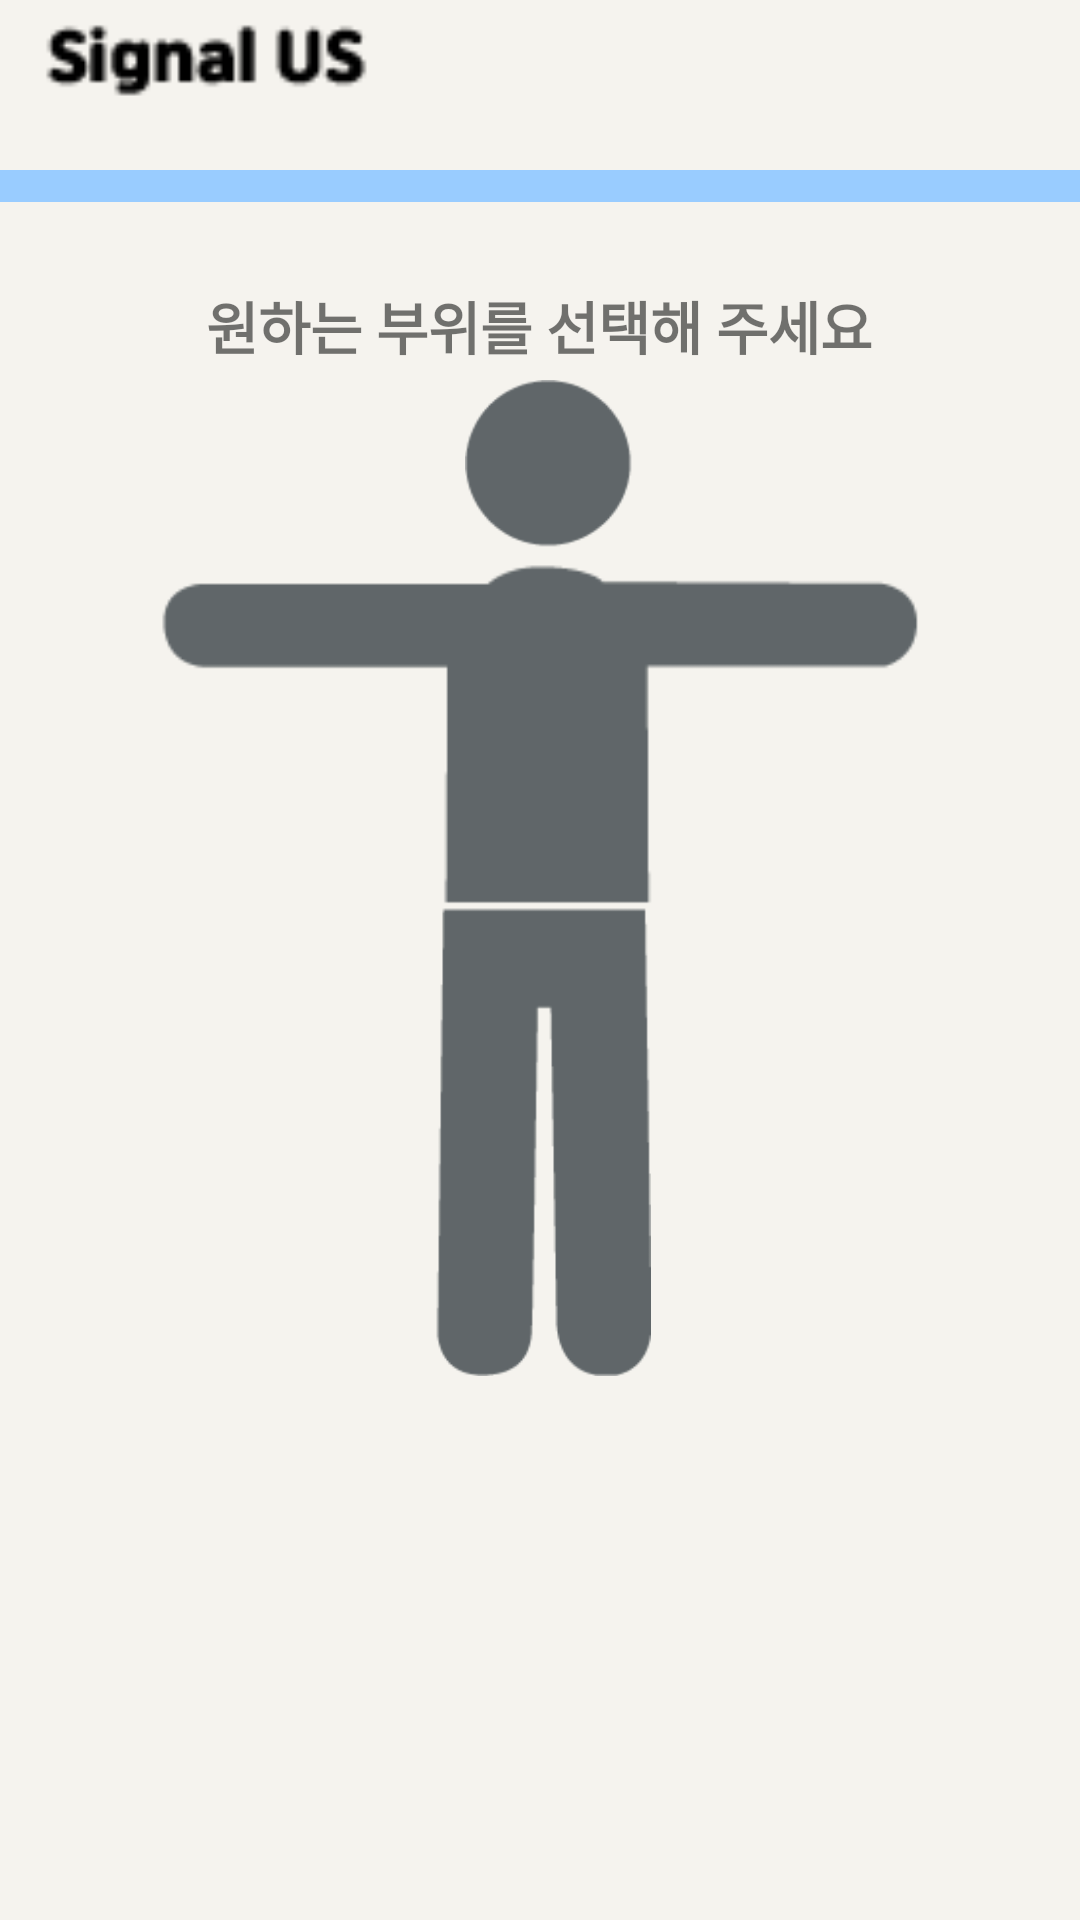

Write the Android layout XML for this screen, with the resource values it uses.
<!-- AndroidManifest.xml: application theme Theme.SignalUsSample1_Java -->
<!-- res/layout/fragment_first_select.xml -->
<?xml version="1.0" encoding="utf-8"?>
<androidx.constraintlayout.widget.ConstraintLayout xmlns:android="http://schemas.android.com/apk/res/android"
    xmlns:app="http://schemas.android.com/apk/res-auto"
    xmlns:tools="http://schemas.android.com/tools"
    android:layout_width="match_parent"
    android:layout_height="match_parent"
    android:background="@color/ivory"

    tools:context=".fragment.firstSelectFragment">

    <ImageView
        android:id="@+id/imageView18"
        android:layout_width="408dp"
        android:layout_height="34dp"
        android:src="@drawable/guideline_blue"
        app:layout_constraintBottom_toBottomOf="parent"
        app:layout_constraintEnd_toEndOf="parent"
        app:layout_constraintHorizontal_bias="0.0"
        app:layout_constraintStart_toStartOf="parent"
        app:layout_constraintTop_toTopOf="parent"
        app:layout_constraintVertical_bias="0.074" />



    <ImageView
        android:id="@+id/body_bottom_img"
        android:layout_width="74dp"
        android:layout_height="229dp"
        android:src="@drawable/body_bottom"
        app:layout_constraintBottom_toBottomOf="parent"
        app:layout_constraintEnd_toEndOf="parent"
        app:layout_constraintHorizontal_bias="0.5"
        app:layout_constraintStart_toStartOf="parent"
        app:layout_constraintTop_toTopOf="@+id/guideline2"
        app:layout_constraintVertical_bias="0.673" />

    <ImageView
        android:id="@+id/body_head_img"
        android:layout_width="60dp"
        android:layout_height="56dp"
        android:src="@drawable/body_head"
        app:layout_constraintBottom_toBottomOf="parent"
        app:layout_constraintEnd_toEndOf="parent"
        app:layout_constraintHorizontal_bias="0.51"
        app:layout_constraintStart_toStartOf="parent"
        app:layout_constraintTop_toTopOf="@+id/guideline2"
        app:layout_constraintVertical_bias="0.26" />
    <ImageView
        android:id="@+id/body_top_img"
        android:layout_width="265dp"
        android:layout_height="120dp"
        android:scaleType="fitCenter"
        android:src="@drawable/body_top"
        app:layout_constraintBottom_toBottomOf="parent"
        app:layout_constraintEnd_toEndOf="parent"
        app:layout_constraintHorizontal_bias="0.496"
        app:layout_constraintStart_toStartOf="parent"
        app:layout_constraintTop_toTopOf="@+id/guideline2"
        app:layout_constraintVertical_bias="0.397" />

    <ImageView
        android:id="@+id/imageView"
        android:layout_width="113dp"
        android:layout_height="53dp"
        android:layout_marginBottom="32dp"
        android:src="@drawable/signalus_top_title"
        app:layout_constraintBottom_toBottomOf="@+id/imageView18"
        app:layout_constraintEnd_toEndOf="parent"
        app:layout_constraintHorizontal_bias="0.053"
        app:layout_constraintStart_toStartOf="parent"
        app:layout_constraintTop_toTopOf="parent"
        app:layout_constraintVertical_bias="1.0" />


    <TextView
        android:id="@+id/textView3"
        android:layout_width="wrap_content"
        android:layout_height="wrap_content"
        android:fontFamily="sans-serif-black"
        android:text="원하는 부위를 선택해 주세요"
        android:textSize="19dp"
        app:layout_constraintBottom_toBottomOf="parent"
        app:layout_constraintEnd_toEndOf="parent"
        app:layout_constraintHorizontal_bias="0.497"
        app:layout_constraintStart_toStartOf="parent"
        app:layout_constraintTop_toBottomOf="@+id/imageView18"
        app:layout_constraintVertical_bias="0.029" />

    <androidx.constraintlayout.widget.Guideline
        android:id="@+id/guideline2"
        android:layout_width="wrap_content"
        android:layout_height="wrap_content"
        android:orientation="horizontal"
        app:layout_constraintGuide_end="674dp" />


</androidx.constraintlayout.widget.ConstraintLayout>
<!-- resources referenced by this layout -->
<resources>
  <color name="ivory">#f5f3ee</color>
  <!-- drawable body_bottom: png bitmap (drawable-v24, 1825 bytes) -->
  <!-- drawable body_head: png bitmap (drawable-v24, 1125 bytes) -->
  <!-- drawable body_top: png bitmap (drawable-v24, 1443 bytes) -->
  <!-- drawable guideline_blue: png bitmap (drawable, 1805 bytes) -->
  <!-- drawable signalus_top_title: png bitmap (drawable, 834 bytes) -->
  <style name="Theme.SignalUsSample1_Java" parent="Theme.MaterialComponents.DayNight.NoActionBar">
          
          <item name="colorPrimary">@color/purple_500</item>
          <item name="colorPrimaryVariant">@color/purple_700</item>
          <item name="colorOnPrimary">@color/white</item>
          
          <item name="colorSecondary">@color/teal_200</item>
          <item name="colorSecondaryVariant">@color/teal_700</item>
          <item name="colorOnSecondary">@color/black</item>
          
          <item name="android:statusBarColor">?attr/colorPrimaryVariant</item>
          
      </style>
  <color name="purple_500">#FF6200EE</color>
  <color name="purple_700">#FF3700B3</color>
  <color name="white">#FFFFFFFF</color>
  <color name="teal_200">#FF03DAC5</color>
  <color name="teal_700">#FF018786</color>
  <color name="black">#FF000000</color>
</resources>
